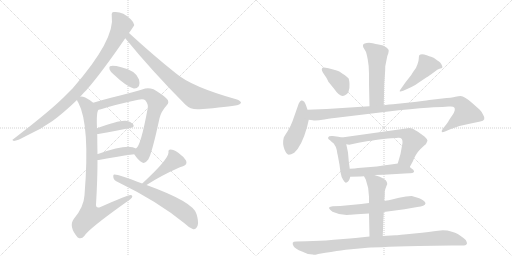
t = 0.00 s
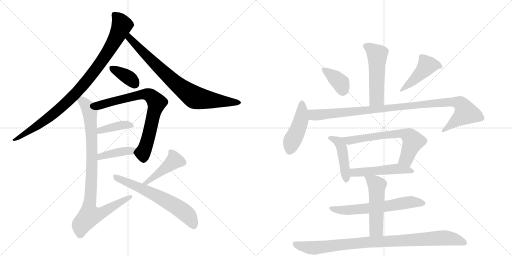
t = 2.98 s
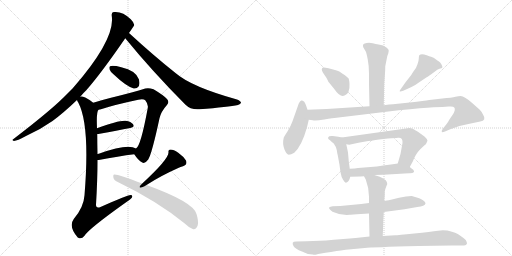
t = 5.97 s
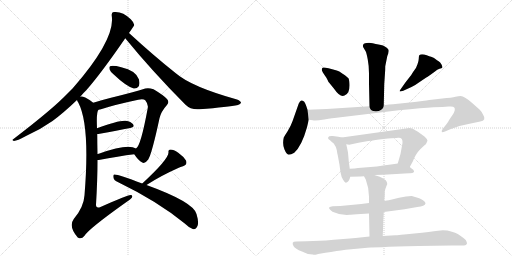
t = 8.95 s
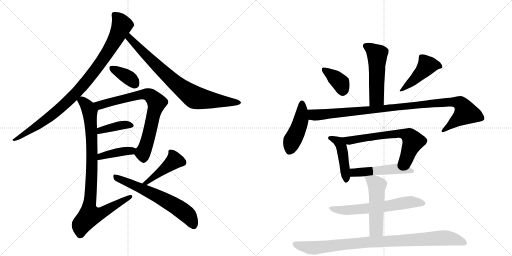
t = 11.93 s
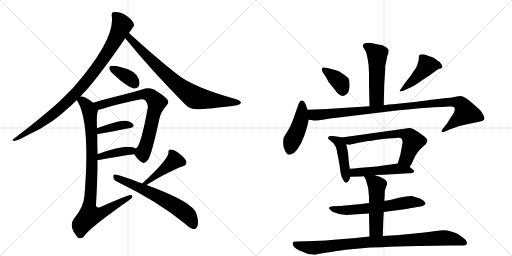
t = 14.91 s

The animated SVG that drew these frames (rendered in a browser with its animation timeline set to each time). Animation: 20 CSS @keyframes rules; one cycle of 14.91 s.

<svg version="1.1" viewBox="0 0 2048 1024" xmlns="http://www.w3.org/2000/svg">
  <g stroke="lightgray" stroke-dasharray="1,1" stroke-width="1" transform="scale(4, 4)">
    <line x1="0" y1="0" x2="256" y2="256"></line>
    <line x1="256" y1="0" x2="0" y2="256"></line>
    <line x1="128" y1="0" x2="128" y2="256"></line>
    <line x1="0" y1="128" x2="256" y2="128"></line>
    <line x1="256" y1="0" x2="512" y2="256"></line>
    <line x1="512" y1="0" x2="256" y2="256"></line>
    <line x1="384" y1="0" x2="384" y2="256"></line>
    <line x1="256" y1="128" x2="512" y2="128"></line>
  </g>
<g transform="scale(1, -1) translate(0, -850)">
   <style type="text/css">
    @keyframes keyframes0 {
      from {
       stroke: black;
       stroke-dashoffset: 947;
       stroke-width: 128;
       }
       76% {
       animation-timing-function: step-end;
       stroke: black;
       stroke-dashoffset: 0;
       stroke-width: 128;
       }
       to {
       stroke: black;
       stroke-width: 1024;
       }
       }
       #make-me-a-hanzi-animation-0 {
         animation: keyframes0 1.020671s both;
         animation-delay: 0.000000s;
         animation-timing-function: linear;
       }
    @keyframes keyframes1 {
      from {
       stroke: black;
       stroke-dashoffset: 797;
       stroke-width: 128;
       }
       72% {
       animation-timing-function: step-end;
       stroke: black;
       stroke-dashoffset: 0;
       stroke-width: 128;
       }
       to {
       stroke: black;
       stroke-width: 1024;
       }
       }
       #make-me-a-hanzi-animation-1 {
         animation: keyframes1 0.898600s both;
         animation-delay: 1.020671s;
         animation-timing-function: linear;
       }
    @keyframes keyframes2 {
      from {
       stroke: black;
       stroke-dashoffset: 370;
       stroke-width: 128;
       }
       55% {
       animation-timing-function: step-end;
       stroke: black;
       stroke-dashoffset: 0;
       stroke-width: 128;
       }
       to {
       stroke: black;
       stroke-width: 1024;
       }
       }
       #make-me-a-hanzi-animation-2 {
         animation: keyframes2 0.551107s both;
         animation-delay: 1.919271s;
         animation-timing-function: linear;
       }
    @keyframes keyframes3 {
      from {
       stroke: black;
       stroke-dashoffset: 753;
       stroke-width: 128;
       }
       71% {
       animation-timing-function: step-end;
       stroke: black;
       stroke-dashoffset: 0;
       stroke-width: 128;
       }
       to {
       stroke: black;
       stroke-width: 1024;
       }
       }
       #make-me-a-hanzi-animation-3 {
         animation: keyframes3 0.862793s both;
         animation-delay: 2.470378s;
         animation-timing-function: linear;
       }
    @keyframes keyframes4 {
      from {
       stroke: black;
       stroke-dashoffset: 394;
       stroke-width: 128;
       }
       56% {
       animation-timing-function: step-end;
       stroke: black;
       stroke-dashoffset: 0;
       stroke-width: 128;
       }
       to {
       stroke: black;
       stroke-width: 1024;
       }
       }
       #make-me-a-hanzi-animation-4 {
         animation: keyframes4 0.570638s both;
         animation-delay: 3.333171s;
         animation-timing-function: linear;
       }
    @keyframes keyframes5 {
      from {
       stroke: black;
       stroke-dashoffset: 406;
       stroke-width: 128;
       }
       57% {
       animation-timing-function: step-end;
       stroke: black;
       stroke-dashoffset: 0;
       stroke-width: 128;
       }
       to {
       stroke: black;
       stroke-width: 1024;
       }
       }
       #make-me-a-hanzi-animation-5 {
         animation: keyframes5 0.580404s both;
         animation-delay: 3.903809s;
         animation-timing-function: linear;
       }
    @keyframes keyframes6 {
      from {
       stroke: black;
       stroke-dashoffset: 918;
       stroke-width: 128;
       }
       75% {
       animation-timing-function: step-end;
       stroke: black;
       stroke-dashoffset: 0;
       stroke-width: 128;
       }
       to {
       stroke: black;
       stroke-width: 1024;
       }
       }
       #make-me-a-hanzi-animation-6 {
         animation: keyframes6 0.997070s both;
         animation-delay: 4.484212s;
         animation-timing-function: linear;
       }
    @keyframes keyframes7 {
      from {
       stroke: black;
       stroke-dashoffset: 432;
       stroke-width: 128;
       }
       58% {
       animation-timing-function: step-end;
       stroke: black;
       stroke-dashoffset: 0;
       stroke-width: 128;
       }
       to {
       stroke: black;
       stroke-width: 1024;
       }
       }
       #make-me-a-hanzi-animation-7 {
         animation: keyframes7 0.601562s both;
         animation-delay: 5.481283s;
         animation-timing-function: linear;
       }
    @keyframes keyframes8 {
      from {
       stroke: black;
       stroke-dashoffset: 633;
       stroke-width: 128;
       }
       67% {
       animation-timing-function: step-end;
       stroke: black;
       stroke-dashoffset: 0;
       stroke-width: 128;
       }
       to {
       stroke: black;
       stroke-width: 1024;
       }
       }
       #make-me-a-hanzi-animation-8 {
         animation: keyframes8 0.765137s both;
         animation-delay: 6.082845s;
         animation-timing-function: linear;
       }
    @keyframes keyframes9 {
      from {
       stroke: black;
       stroke-dashoffset: 520;
       stroke-width: 128;
       }
       63% {
       animation-timing-function: step-end;
       stroke: black;
       stroke-dashoffset: 0;
       stroke-width: 128;
       }
       to {
       stroke: black;
       stroke-width: 1024;
       }
       }
       #make-me-a-hanzi-animation-9 {
         animation: keyframes9 0.673177s both;
         animation-delay: 6.847982s;
         animation-timing-function: linear;
       }
    @keyframes keyframes10 {
      from {
       stroke: black;
       stroke-dashoffset: 377;
       stroke-width: 128;
       }
       55% {
       animation-timing-function: step-end;
       stroke: black;
       stroke-dashoffset: 0;
       stroke-width: 128;
       }
       to {
       stroke: black;
       stroke-width: 1024;
       }
       }
       #make-me-a-hanzi-animation-10 {
         animation: keyframes10 0.556803s both;
         animation-delay: 7.521159s;
         animation-timing-function: linear;
       }
    @keyframes keyframes11 {
      from {
       stroke: black;
       stroke-dashoffset: 453;
       stroke-width: 128;
       }
       60% {
       animation-timing-function: step-end;
       stroke: black;
       stroke-dashoffset: 0;
       stroke-width: 128;
       }
       to {
       stroke: black;
       stroke-width: 1024;
       }
       }
       #make-me-a-hanzi-animation-11 {
         animation: keyframes11 0.618652s both;
         animation-delay: 8.077962s;
         animation-timing-function: linear;
       }
    @keyframes keyframes12 {
      from {
       stroke: black;
       stroke-dashoffset: 457;
       stroke-width: 128;
       }
       60% {
       animation-timing-function: step-end;
       stroke: black;
       stroke-dashoffset: 0;
       stroke-width: 128;
       }
       to {
       stroke: black;
       stroke-width: 1024;
       }
       }
       #make-me-a-hanzi-animation-12 {
         animation: keyframes12 0.621908s both;
         animation-delay: 8.696615s;
         animation-timing-function: linear;
       }
    @keyframes keyframes13 {
      from {
       stroke: black;
       stroke-dashoffset: 1029;
       stroke-width: 128;
       }
       77% {
       animation-timing-function: step-end;
       stroke: black;
       stroke-dashoffset: 0;
       stroke-width: 128;
       }
       to {
       stroke: black;
       stroke-width: 1024;
       }
       }
       #make-me-a-hanzi-animation-13 {
         animation: keyframes13 1.087402s both;
         animation-delay: 9.318522s;
         animation-timing-function: linear;
       }
    @keyframes keyframes14 {
      from {
       stroke: black;
       stroke-dashoffset: 449;
       stroke-width: 128;
       }
       59% {
       animation-timing-function: step-end;
       stroke: black;
       stroke-dashoffset: 0;
       stroke-width: 128;
       }
       to {
       stroke: black;
       stroke-width: 1024;
       }
       }
       #make-me-a-hanzi-animation-14 {
         animation: keyframes14 0.615397s both;
         animation-delay: 10.405924s;
         animation-timing-function: linear;
       }
    @keyframes keyframes15 {
      from {
       stroke: black;
       stroke-dashoffset: 655;
       stroke-width: 128;
       }
       68% {
       animation-timing-function: step-end;
       stroke: black;
       stroke-dashoffset: 0;
       stroke-width: 128;
       }
       to {
       stroke: black;
       stroke-width: 1024;
       }
       }
       #make-me-a-hanzi-animation-15 {
         animation: keyframes15 0.783040s both;
         animation-delay: 11.021322s;
         animation-timing-function: linear;
       }
    @keyframes keyframes16 {
      from {
       stroke: black;
       stroke-dashoffset: 505;
       stroke-width: 128;
       }
       62% {
       animation-timing-function: step-end;
       stroke: black;
       stroke-dashoffset: 0;
       stroke-width: 128;
       }
       to {
       stroke: black;
       stroke-width: 1024;
       }
       }
       #make-me-a-hanzi-animation-16 {
         animation: keyframes16 0.660970s both;
         animation-delay: 11.804362s;
         animation-timing-function: linear;
       }
    @keyframes keyframes17 {
      from {
       stroke: black;
       stroke-dashoffset: 630;
       stroke-width: 128;
       }
       67% {
       animation-timing-function: step-end;
       stroke: black;
       stroke-dashoffset: 0;
       stroke-width: 128;
       }
       to {
       stroke: black;
       stroke-width: 1024;
       }
       }
       #make-me-a-hanzi-animation-17 {
         animation: keyframes17 0.762695s both;
         animation-delay: 12.465332s;
         animation-timing-function: linear;
       }
    @keyframes keyframes18 {
      from {
       stroke: black;
       stroke-dashoffset: 517;
       stroke-width: 128;
       }
       63% {
       animation-timing-function: step-end;
       stroke: black;
       stroke-dashoffset: 0;
       stroke-width: 128;
       }
       to {
       stroke: black;
       stroke-width: 1024;
       }
       }
       #make-me-a-hanzi-animation-18 {
         animation: keyframes18 0.670736s both;
         animation-delay: 13.228027s;
         animation-timing-function: linear;
       }
    @keyframes keyframes19 {
      from {
       stroke: black;
       stroke-dashoffset: 939;
       stroke-width: 128;
       }
       75% {
       animation-timing-function: step-end;
       stroke: black;
       stroke-dashoffset: 0;
       stroke-width: 128;
       }
       to {
       stroke: black;
       stroke-width: 1024;
       }
       }
       #make-me-a-hanzi-animation-19 {
         animation: keyframes19 1.014160s both;
         animation-delay: 13.898763s;
         animation-timing-function: linear;
       }
</style>
<path d="M 321 463 Q 331 476 346 490 Q 407 560 501 697 L 516 718 Q 537 748 537 750 Q 536 760 523 773 Q 490 806 455 802 Q 445 801 447 787 Q 462 693 291 497 Q 272 478 253 459 Q 195 402 54 294 Q 45 290 56 286 Q 69 287 102 305 Q 159 330 210 366 Q 256 400 308 450 L 321 463 Z" fill="lightgray"></path> 
<path d="M 501 697 Q 607 567 741 432 Q 763 410 798 413 Q 915 422 952 430 Q 962 434 964 439 Q 964 445 948 452 Q 765 503 702 558 Q 615 627 516 718 C 494 738 482 720 501 697 Z" fill="lightgray"></path> 
<path d="M 455 552 Q 503 506 535 496 Q 548 495 556 506 Q 560 518 556 532 Q 544 568 485 581 Q 451 590 440 585 Q 436 584 438 573 Q 441 563 455 552 Z" fill="lightgray"></path> 
<path d="M 537 233 Q 553 208 569 200 Q 579 193 593 212 Q 608 237 638 377 Q 645 405 667 429 Q 679 441 668 454 Q 653 470 614 493 Q 595 500 581 496 Q 562 489 530 481 Q 493 471 444 459 Q 404 449 373 439 C 344 430 365 404 394 411 Q 400 412 404 413 Q 458 431 553 451 Q 574 455 581 449 Q 594 433 591 418 Q 563 265 544 256 C 532 240 532 240 537 233 Z" fill="lightgray"></path> 
<path d="M 389 314 Q 393 314 399 315 Q 469 328 521 338 Q 540 342 533 352 Q 524 364 503 367 Q 476 370 388 337 C 360 327 359 312 389 314 Z" fill="lightgray"></path> 
<path d="M 390 210 Q 391 210 395 210 Q 474 225 537 233 C 567 237 571 242 544 256 Q 511 277 395 235 Q 392 235 390 234 C 361 228 360 210 390 210 Z" fill="lightgray"></path> 
<path d="M 373 439 Q 357 452 341 460 Q 326 466 321 463 C 300 467 300 467 308 450 Q 309 446 313 440 Q 361 350 338 69 Q 335 21 295 -26 Q 273 -56 311 -100 L 313 -101 Q 326 -108 338 -93 Q 354 -66 503 40 Q 522 52 528 60 Q 532 70 522 70 Q 510 70 402 22 Q 384 15 384 31 Q 390 128 390 210 L 390 234 Q 389 276 389 314 L 388 337 Q 385 403 394 411 C 397 422 397 422 373 439 Z" fill="lightgray"></path> 
<path d="M 586 110 Q 643 147 713 178 Q 722 182 732 185 Q 751 192 744 208 Q 734 224 713 239 Q 694 252 682 252 Q 672 252 674 240 Q 674 213 569 116 C 547 96 561 94 586 110 Z" fill="lightgray"></path> 
<path d="M 569 116 Q 467 155 457 152 Q 451 151 454 138 Q 455 129 473 121 Q 630 45 739 -44 Q 755 -60 771 -66 Q 784 -70 791 -51 Q 795 -35 786 -6 Q 774 42 586 110 L 569 116 Z" fill="lightgray"></path> 
<path d="M 1555 647 Q 1555 653 1547 659 Q 1539 665 1532 668 Q 1525 670 1514 672 Q 1503 673 1491 677 Q 1478 680 1467 678 Q 1447 676 1453 661 L 1463 644 Q 1466 638 1471 612 Q 1476 586 1476 556 L 1476 516 L 1478 425 C 1479 395 1534 399 1535 429 L 1537 514 L 1540 558 Q 1541 567 1541 585 L 1546 610 Q 1549 629 1553 636 L 1555 647 Z" fill="lightgray"></path> 
<path d="M 1287 572 Q 1287 565 1305 540 Q 1310 531 1314 522 L 1316 520 L 1337 494 Q 1360 460 1378 468 Q 1400 475 1398 514 Q 1397 533 1393 538 Q 1389 543 1372 554.5 Q 1355 566 1347 568 Q 1291 585 1289 578 L 1287 572 Z" fill="lightgray"></path> 
<path d="M 1604 495 Q 1597 486 1599 484.5 Q 1601 483 1613 487 L 1646 502 Q 1658 507 1674 519 L 1705 540 Q 1710 542 1740 564 Q 1749 573 1758 575 Q 1767 577 1769 579 Q 1771 584 1766 592.5 Q 1761 601 1754.5 605 Q 1748 609 1741.5 614 Q 1735 619 1732 620 Q 1729 621 1707 629 Q 1685 637 1677 629 Q 1675 623 1675 615.5 Q 1675 608 1670 593.5 Q 1665 579 1658 570 Q 1651 561 1645 550 L 1623 522 L 1604 495 Z" fill="lightgray"></path> 
<path d="M 1230 411 L 1225 426 Q 1221 437 1217 443 Q 1209 450 1205 448 Q 1200 447 1195 436 L 1170 365 Q 1162 343 1151 326.5 Q 1140 310 1135 300 Q 1129 274 1137.5 253.5 Q 1146 233 1155 231 Q 1164 231 1177 239 Q 1207 266 1228 341 L 1235 371 L 1230 411 Z" fill="lightgray"></path> 
<path d="M 1478 425 L 1307 414 L 1255 412 Q 1238 412 1230 411 C 1200 410 1205 375 1235 371 L 1251 369 Q 1260 365 1297 372 Q 1334 378 1346 379 L 1595 409 Q 1693 419 1734 421 Q 1774 422 1794 424 Q 1814 426 1817 420 Q 1824 411 1810 390 Q 1795 369 1794 365 Q 1786 353 1784 351 L 1772 336 Q 1765 327 1767 323 Q 1768 319 1780 324 L 1801 333 Q 1832 347 1869 353 L 1921 364 Q 1947 369 1933 390 Q 1929 401 1919 411 L 1891 436 Q 1858 466 1842 466 Q 1835 466 1822 463 Q 1808 459 1769 456 L 1717 450 Q 1700 447 1639 440 L 1572 433 Q 1559 433 1535 429 L 1478 425 Z" fill="lightgray"></path> 
<path d="M 1367 300 L 1353 303 L 1331 306 Q 1325 307 1317 305 Q 1306 298 1320 289 Q 1331 278 1335 276 Q 1344 264 1347 250 Q 1349 235 1351 229 L 1358 191 L 1362 161 Q 1365 141 1373 130 Q 1380 118 1384 119 Q 1397 123 1401 143 L 1399 175 L 1395 205 L 1392 240 Q 1392 241 1385 273 C 1380 297 1380 297 1367 300 Z" fill="lightgray"></path> 
<path d="M 1639 182 L 1651 204 Q 1663 235 1681 253 L 1697 268 Q 1705 274 1706 278 Q 1707 281 1710 287 Q 1710 293 1699 303 Q 1667 327 1653 334 Q 1638 341 1624 336 L 1367 300 C 1337 296 1355 277 1385 273 L 1397 271 L 1434 279 L 1473 286 Q 1483 286 1502 290 Q 1521 294 1552 296 Q 1583 298 1592 299 Q 1612 301 1610 278 Q 1604 234 1591 196 C 1582 167 1625 156 1639 182 Z" fill="lightgray"></path> 
<path d="M 1497 150 L 1533 151 L 1585 154 Q 1623 157 1637 157 Q 1650 156 1656 162 Q 1657 165 1653 171 Q 1649 174 1639 182 C 1617 200 1617 200 1591 196 L 1571 193 L 1533 188 Q 1507 184 1482 182 L 1432 178 Q 1421 176 1399 175 C 1369 173 1371 142 1401 143 L 1442 144 L 1456 145 L 1497 150 Z" fill="lightgray"></path> 
<path d="M 1535 2 L 1618 13 L 1669 22 Q 1700 25 1702 36 Q 1703 42 1692 49.5 Q 1681 57 1664 61.5 Q 1647 66 1646 66 L 1624 64 L 1596 59 L 1564 51 Q 1544 47 1537 47 L 1476 38 L 1445 34 L 1361 26 L 1331 25 Q 1320 24 1316.5 20.5 Q 1313 17 1330 3 Q 1361 -12 1399 -9 L 1403 -9 L 1414 -8 L 1427 -7 L 1476 -4 L 1535 2 Z" fill="lightgray"></path> 
<path d="M 1531 -94 L 1533 -40 L 1533 -33 L 1534 -18 L 1535 2 L 1537 47 L 1539 70 L 1539 84 Q 1541 95 1545 104 L 1549 114 Q 1550 120 1543 129 Q 1535 137 1519 143 L 1497 150 C 1468 159 1444 167 1456 145 L 1463 132 Q 1476 98 1476 63 L 1476 38 L 1476 -4 L 1478 -96 C 1479 -126 1530 -124 1531 -94 Z" fill="lightgray"></path> 
<path d="M 1422 -102 L 1399 -104 L 1335 -109 Q 1301 -113 1279 -113 L 1226 -115 L 1185 -116 Q 1173 -116 1171 -120.5 Q 1169 -125 1174.5 -134.5 Q 1180 -144 1208 -156 Q 1229 -168 1251 -168 Q 1258 -170 1266 -167.5 Q 1274 -165 1324 -157.5 Q 1374 -150 1383 -149 L 1459 -142 Q 1488 -139 1673 -134 L 1806 -132 L 1856 -132 Q 1866 -132 1868 -124 Q 1868 -118 1863 -110 Q 1855 -102 1847 -97 Q 1835 -85 1807.5 -76.5 Q 1780 -68 1752 -72.5 Q 1724 -77 1657 -84 Q 1590 -91 1581 -91 L 1531 -94 L 1478 -96 L 1422 -102 Z" fill="lightgray"></path> 
      <clipPath id="make-me-a-hanzi-clip-0">
      <path d="M 321 463 Q 331 476 346 490 Q 407 560 501 697 L 516 718 Q 537 748 537 750 Q 536 760 523 773 Q 490 806 455 802 Q 445 801 447 787 Q 462 693 291 497 Q 272 478 253 459 Q 195 402 54 294 Q 45 290 56 286 Q 69 287 102 305 Q 159 330 210 366 Q 256 400 308 450 L 321 463 Z" fill="lightgray"></path>
      </clipPath>
      <path clip-path="url(#make-me-a-hanzi-clip-0)" d="M 457 792 L 478 770 L 487 747 L 433 644 L 355 536 L 287 460 L 193 377 L 59 291 " fill="none" id="make-me-a-hanzi-animation-0" stroke-dasharray="819 1638" stroke-linecap="round"></path>

      <clipPath id="make-me-a-hanzi-clip-1">
      <path d="M 501 697 Q 607 567 741 432 Q 763 410 798 413 Q 915 422 952 430 Q 962 434 964 439 Q 964 445 948 452 Q 765 503 702 558 Q 615 627 516 718 C 494 738 482 720 501 697 Z" fill="lightgray"></path>
      </clipPath>
      <path clip-path="url(#make-me-a-hanzi-clip-1)" d="M 518 708 L 518 697 L 643 571 L 766 468 L 806 454 L 955 438 " fill="none" id="make-me-a-hanzi-animation-1" stroke-dasharray="669 1338" stroke-linecap="round"></path>

      <clipPath id="make-me-a-hanzi-clip-2">
      <path d="M 455 552 Q 503 506 535 496 Q 548 495 556 506 Q 560 518 556 532 Q 544 568 485 581 Q 451 590 440 585 Q 436 584 438 573 Q 441 563 455 552 Z" fill="lightgray"></path>
      </clipPath>
      <path clip-path="url(#make-me-a-hanzi-clip-2)" d="M 446 578 L 512 542 L 540 515 " fill="none" id="make-me-a-hanzi-animation-2" stroke-dasharray="242 484" stroke-linecap="round"></path>

      <clipPath id="make-me-a-hanzi-clip-3">
      <path d="M 537 233 Q 553 208 569 200 Q 579 193 593 212 Q 608 237 638 377 Q 645 405 667 429 Q 679 441 668 454 Q 653 470 614 493 Q 595 500 581 496 Q 562 489 530 481 Q 493 471 444 459 Q 404 449 373 439 C 344 430 365 404 394 411 Q 400 412 404 413 Q 458 431 553 451 Q 574 455 581 449 Q 594 433 591 418 Q 563 265 544 256 C 532 240 532 240 537 233 Z" fill="lightgray"></path>
      </clipPath>
      <path clip-path="url(#make-me-a-hanzi-clip-3)" d="M 381 437 L 405 430 L 583 473 L 601 469 L 617 453 L 627 440 L 625 428 L 586 273 L 571 239 L 575 217 " fill="none" id="make-me-a-hanzi-animation-3" stroke-dasharray="625 1250" stroke-linecap="round"></path>

      <clipPath id="make-me-a-hanzi-clip-4">
      <path d="M 389 314 Q 393 314 399 315 Q 469 328 521 338 Q 540 342 533 352 Q 524 364 503 367 Q 476 370 388 337 C 360 327 359 312 389 314 Z" fill="lightgray"></path>
      </clipPath>
      <path clip-path="url(#make-me-a-hanzi-clip-4)" d="M 393 320 L 404 330 L 457 344 L 506 351 L 524 347 " fill="none" id="make-me-a-hanzi-animation-4" stroke-dasharray="266 532" stroke-linecap="round"></path>

      <clipPath id="make-me-a-hanzi-clip-5">
      <path d="M 390 210 Q 391 210 395 210 Q 474 225 537 233 C 567 237 571 242 544 256 Q 511 277 395 235 Q 392 235 390 234 C 361 228 360 210 390 210 Z" fill="lightgray"></path>
      </clipPath>
      <path clip-path="url(#make-me-a-hanzi-clip-5)" d="M 393 216 L 410 229 L 537 252 " fill="none" id="make-me-a-hanzi-animation-5" stroke-dasharray="278 556" stroke-linecap="round"></path>

      <clipPath id="make-me-a-hanzi-clip-6">
      <path d="M 373 439 Q 357 452 341 460 Q 326 466 321 463 C 300 467 300 467 308 450 Q 309 446 313 440 Q 361 350 338 69 Q 335 21 295 -26 Q 273 -56 311 -100 L 313 -101 Q 326 -108 338 -93 Q 354 -66 503 40 Q 522 52 528 60 Q 532 70 522 70 Q 510 70 402 22 Q 384 15 384 31 Q 390 128 390 210 L 390 234 Q 389 276 389 314 L 388 337 Q 385 403 394 411 C 397 422 397 422 373 439 Z" fill="lightgray"></path>
      </clipPath>
      <path clip-path="url(#make-me-a-hanzi-clip-6)" d="M 317 448 L 328 447 L 354 417 L 365 348 L 368 175 L 356 26 L 358 -12 L 407 -2 L 521 63 " fill="none" id="make-me-a-hanzi-animation-6" stroke-dasharray="790 1580" stroke-linecap="round"></path>

      <clipPath id="make-me-a-hanzi-clip-7">
      <path d="M 586 110 Q 643 147 713 178 Q 722 182 732 185 Q 751 192 744 208 Q 734 224 713 239 Q 694 252 682 252 Q 672 252 674 240 Q 674 213 569 116 C 547 96 561 94 586 110 Z" fill="lightgray"></path>
      </clipPath>
      <path clip-path="url(#make-me-a-hanzi-clip-7)" d="M 685 241 L 695 222 L 693 203 L 585 122 " fill="none" id="make-me-a-hanzi-animation-7" stroke-dasharray="304 608" stroke-linecap="round"></path>

      <clipPath id="make-me-a-hanzi-clip-8">
      <path d="M 569 116 Q 467 155 457 152 Q 451 151 454 138 Q 455 129 473 121 Q 630 45 739 -44 Q 755 -60 771 -66 Q 784 -70 791 -51 Q 795 -35 786 -6 Q 774 42 586 110 L 569 116 Z" fill="lightgray"></path>
      </clipPath>
      <path clip-path="url(#make-me-a-hanzi-clip-8)" d="M 459 144 L 591 86 L 701 27 L 751 -10 L 774 -50 " fill="none" id="make-me-a-hanzi-animation-8" stroke-dasharray="505 1010" stroke-linecap="round"></path>

      <clipPath id="make-me-a-hanzi-clip-9">
      <path d="M 1555 647 Q 1555 653 1547 659 Q 1539 665 1532 668 Q 1525 670 1514 672 Q 1503 673 1491 677 Q 1478 680 1467 678 Q 1447 676 1453 661 L 1463 644 Q 1466 638 1471 612 Q 1476 586 1476 556 L 1476 516 L 1478 425 C 1479 395 1534 399 1535 429 L 1537 514 L 1540 558 Q 1541 567 1541 585 L 1546 610 Q 1549 629 1553 636 L 1555 647 Z" fill="lightgray"></path>
      </clipPath>
      <path clip-path="url(#make-me-a-hanzi-clip-9)" d="M 1464 666 L 1509 631 L 1507 456 L 1485 433 " fill="none" id="make-me-a-hanzi-animation-9" stroke-dasharray="392 784" stroke-linecap="round"></path>

      <clipPath id="make-me-a-hanzi-clip-10">
      <path d="M 1287 572 Q 1287 565 1305 540 Q 1310 531 1314 522 L 1316 520 L 1337 494 Q 1360 460 1378 468 Q 1400 475 1398 514 Q 1397 533 1393 538 Q 1389 543 1372 554.5 Q 1355 566 1347 568 Q 1291 585 1289 578 L 1287 572 Z" fill="lightgray"></path>
      </clipPath>
      <path clip-path="url(#make-me-a-hanzi-clip-10)" d="M 1294 573 L 1363 518 L 1371 486 " fill="none" id="make-me-a-hanzi-animation-10" stroke-dasharray="249 498" stroke-linecap="round"></path>

      <clipPath id="make-me-a-hanzi-clip-11">
      <path d="M 1604 495 Q 1597 486 1599 484.5 Q 1601 483 1613 487 L 1646 502 Q 1658 507 1674 519 L 1705 540 Q 1710 542 1740 564 Q 1749 573 1758 575 Q 1767 577 1769 579 Q 1771 584 1766 592.5 Q 1761 601 1754.5 605 Q 1748 609 1741.5 614 Q 1735 619 1732 620 Q 1729 621 1707 629 Q 1685 637 1677 629 Q 1675 623 1675 615.5 Q 1675 608 1670 593.5 Q 1665 579 1658 570 Q 1651 561 1645 550 L 1623 522 L 1604 495 Z" fill="lightgray"></path>
      </clipPath>
      <path clip-path="url(#make-me-a-hanzi-clip-11)" d="M 1761 584 L 1735 591 L 1708 587 L 1667 541 L 1606 488 " fill="none" id="make-me-a-hanzi-animation-11" stroke-dasharray="325 650" stroke-linecap="round"></path>

      <clipPath id="make-me-a-hanzi-clip-12">
      <path d="M 1230 411 L 1225 426 Q 1221 437 1217 443 Q 1209 450 1205 448 Q 1200 447 1195 436 L 1170 365 Q 1162 343 1151 326.5 Q 1140 310 1135 300 Q 1129 274 1137.5 253.5 Q 1146 233 1155 231 Q 1164 231 1177 239 Q 1207 266 1228 341 L 1235 371 L 1230 411 Z" fill="lightgray"></path>
      </clipPath>
      <path clip-path="url(#make-me-a-hanzi-clip-12)" d="M 1207 436 L 1204 370 L 1169 287 L 1158 244 " fill="none" id="make-me-a-hanzi-animation-12" stroke-dasharray="329 658" stroke-linecap="round"></path>

      <clipPath id="make-me-a-hanzi-clip-13">
      <path d="M 1478 425 L 1307 414 L 1255 412 Q 1238 412 1230 411 C 1200 410 1205 375 1235 371 L 1251 369 Q 1260 365 1297 372 Q 1334 378 1346 379 L 1595 409 Q 1693 419 1734 421 Q 1774 422 1794 424 Q 1814 426 1817 420 Q 1824 411 1810 390 Q 1795 369 1794 365 Q 1786 353 1784 351 L 1772 336 Q 1765 327 1767 323 Q 1768 319 1780 324 L 1801 333 Q 1832 347 1869 353 L 1921 364 Q 1947 369 1933 390 Q 1929 401 1919 411 L 1891 436 Q 1858 466 1842 466 Q 1835 466 1822 463 Q 1808 459 1769 456 L 1717 450 Q 1700 447 1639 440 L 1572 433 Q 1559 433 1535 429 L 1478 425 Z" fill="lightgray"></path>
      </clipPath>
      <path clip-path="url(#make-me-a-hanzi-clip-13)" d="M 1236 405 L 1254 390 L 1283 390 L 1779 441 L 1810 443 L 1843 435 L 1864 399 L 1773 328 " fill="none" id="make-me-a-hanzi-animation-13" stroke-dasharray="901 1802" stroke-linecap="round"></path>

      <clipPath id="make-me-a-hanzi-clip-14">
      <path d="M 1367 300 L 1353 303 L 1331 306 Q 1325 307 1317 305 Q 1306 298 1320 289 Q 1331 278 1335 276 Q 1344 264 1347 250 Q 1349 235 1351 229 L 1358 191 L 1362 161 Q 1365 141 1373 130 Q 1380 118 1384 119 Q 1397 123 1401 143 L 1399 175 L 1395 205 L 1392 240 Q 1392 241 1385 273 C 1380 297 1380 297 1367 300 Z" fill="lightgray"></path>
      </clipPath>
      <path clip-path="url(#make-me-a-hanzi-clip-14)" d="M 1321 297 L 1345 289 L 1367 260 L 1384 130 " fill="none" id="make-me-a-hanzi-animation-14" stroke-dasharray="321 642" stroke-linecap="round"></path>

      <clipPath id="make-me-a-hanzi-clip-15">
      <path d="M 1639 182 L 1651 204 Q 1663 235 1681 253 L 1697 268 Q 1705 274 1706 278 Q 1707 281 1710 287 Q 1710 293 1699 303 Q 1667 327 1653 334 Q 1638 341 1624 336 L 1367 300 C 1337 296 1355 277 1385 273 L 1397 271 L 1434 279 L 1473 286 Q 1483 286 1502 290 Q 1521 294 1552 296 Q 1583 298 1592 299 Q 1612 301 1610 278 Q 1604 234 1591 196 C 1582 167 1625 156 1639 182 Z" fill="lightgray"></path>
      </clipPath>
      <path clip-path="url(#make-me-a-hanzi-clip-15)" d="M 1375 299 L 1400 288 L 1512 307 L 1588 316 L 1619 314 L 1637 306 L 1652 285 L 1625 215 L 1599 201 " fill="none" id="make-me-a-hanzi-animation-15" stroke-dasharray="527 1054" stroke-linecap="round"></path>

      <clipPath id="make-me-a-hanzi-clip-16">
      <path d="M 1497 150 L 1533 151 L 1585 154 Q 1623 157 1637 157 Q 1650 156 1656 162 Q 1657 165 1653 171 Q 1649 174 1639 182 C 1617 200 1617 200 1591 196 L 1571 193 L 1533 188 Q 1507 184 1482 182 L 1432 178 Q 1421 176 1399 175 C 1369 173 1371 142 1401 143 L 1442 144 L 1456 145 L 1497 150 Z" fill="lightgray"></path>
      </clipPath>
      <path clip-path="url(#make-me-a-hanzi-clip-16)" d="M 1406 170 L 1415 160 L 1589 175 L 1649 165 " fill="none" id="make-me-a-hanzi-animation-16" stroke-dasharray="377 754" stroke-linecap="round"></path>

      <clipPath id="make-me-a-hanzi-clip-17">
      <path d="M 1535 2 L 1618 13 L 1669 22 Q 1700 25 1702 36 Q 1703 42 1692 49.5 Q 1681 57 1664 61.5 Q 1647 66 1646 66 L 1624 64 L 1596 59 L 1564 51 Q 1544 47 1537 47 L 1476 38 L 1445 34 L 1361 26 L 1331 25 Q 1320 24 1316.5 20.5 Q 1313 17 1330 3 Q 1361 -12 1399 -9 L 1403 -9 L 1414 -8 L 1427 -7 L 1476 -4 L 1535 2 Z" fill="lightgray"></path>
      </clipPath>
      <path clip-path="url(#make-me-a-hanzi-clip-17)" d="M 1325 19 L 1329 14 L 1391 9 L 1525 22 L 1643 42 L 1694 37 " fill="none" id="make-me-a-hanzi-animation-17" stroke-dasharray="502 1004" stroke-linecap="round"></path>

      <clipPath id="make-me-a-hanzi-clip-18">
      <path d="M 1531 -94 L 1533 -40 L 1533 -33 L 1534 -18 L 1535 2 L 1537 47 L 1539 70 L 1539 84 Q 1541 95 1545 104 L 1549 114 Q 1550 120 1543 129 Q 1535 137 1519 143 L 1497 150 C 1468 159 1444 167 1456 145 L 1463 132 Q 1476 98 1476 63 L 1476 38 L 1476 -4 L 1478 -96 C 1479 -126 1530 -124 1531 -94 Z" fill="lightgray"></path>
      </clipPath>
      <path clip-path="url(#make-me-a-hanzi-clip-18)" d="M 1463 141 L 1508 108 L 1505 -68 L 1484 -88 " fill="none" id="make-me-a-hanzi-animation-18" stroke-dasharray="389 778" stroke-linecap="round"></path>

      <clipPath id="make-me-a-hanzi-clip-19">
      <path d="M 1422 -102 L 1399 -104 L 1335 -109 Q 1301 -113 1279 -113 L 1226 -115 L 1185 -116 Q 1173 -116 1171 -120.5 Q 1169 -125 1174.5 -134.5 Q 1180 -144 1208 -156 Q 1229 -168 1251 -168 Q 1258 -170 1266 -167.5 Q 1274 -165 1324 -157.5 Q 1374 -150 1383 -149 L 1459 -142 Q 1488 -139 1673 -134 L 1806 -132 L 1856 -132 Q 1866 -132 1868 -124 Q 1868 -118 1863 -110 Q 1855 -102 1847 -97 Q 1835 -85 1807.5 -76.5 Q 1780 -68 1752 -72.5 Q 1724 -77 1657 -84 Q 1590 -91 1581 -91 L 1531 -94 L 1478 -96 L 1422 -102 Z" fill="lightgray"></path>
      </clipPath>
      <path clip-path="url(#make-me-a-hanzi-clip-19)" d="M 1180 -126 L 1225 -139 L 1263 -141 L 1473 -118 L 1762 -102 L 1807 -104 L 1857 -120 " fill="none" id="make-me-a-hanzi-animation-19" stroke-dasharray="811 1622" stroke-linecap="round"></path>

</g>
</svg>
